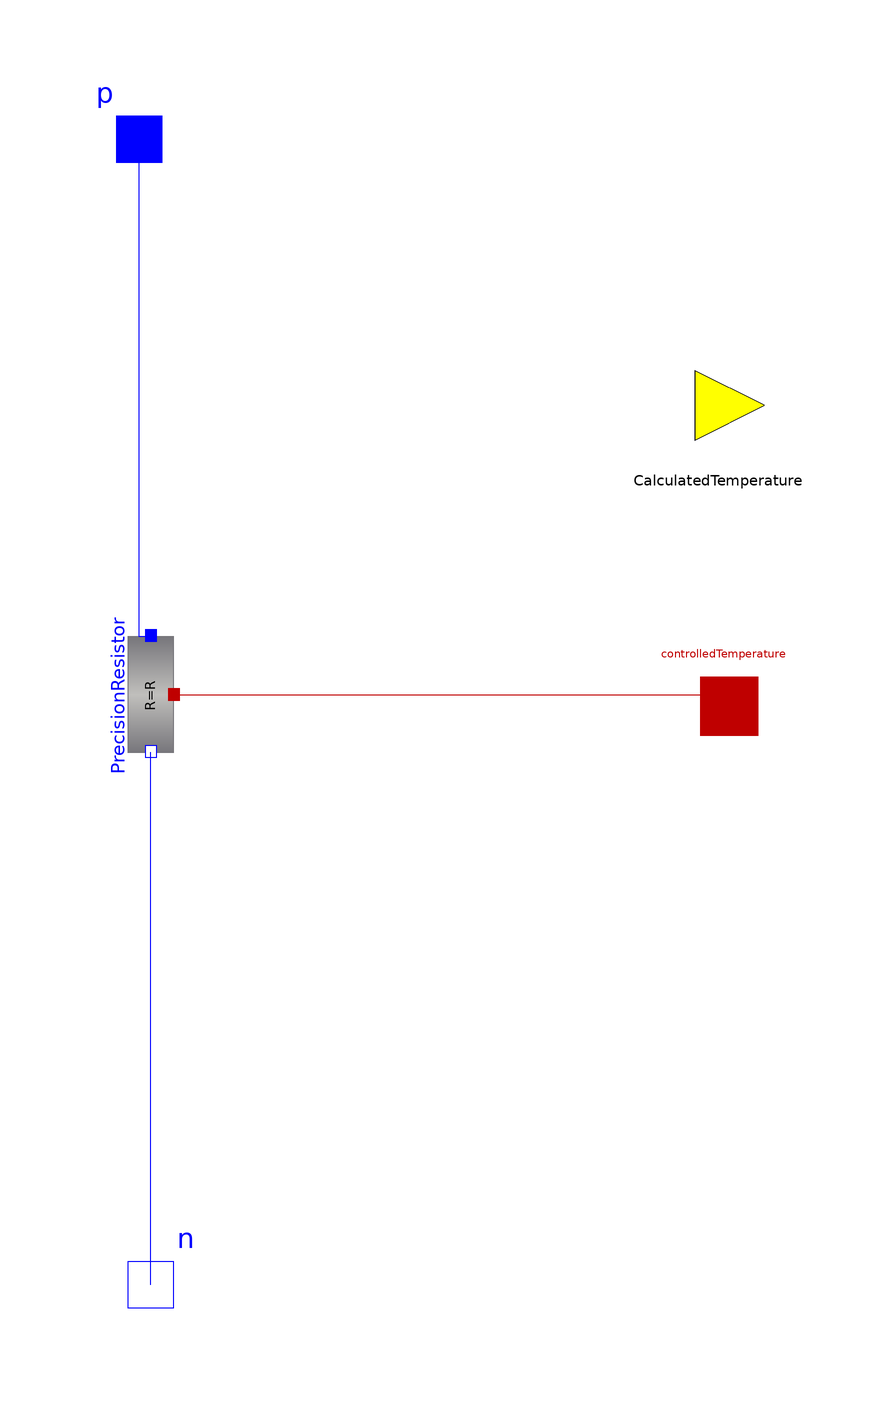

The Modelica model whose source follows is shown above as a component diagram (icons at their Placement, wires along their Line points).

model CurrentMeter

  // Parameters
  parameter Modelica.Units.SI.Resistance R(min=0)=0.1 "Resistance at temperature T_ref";
  parameter Modelica.Units.SI.Temperature T_ref(min=0)=300.15 "Reference temperature";
  parameter Modelica.Units.SI.LinearTemperatureCoefficient alpha(min=0)=5e-6
    "Temperature coefficient of resistance (R_actual = R*(1 + alpha*(T_heatPort - T_ref))";
  parameter Real CathodeReferenceTemperature(min=0)=300.15 "Cathode's reference temperature";
  parameter Real CathodeReferenceResistance(min=0)=5 "Cathode's reference resistance";
  parameter Real CathodeTempCoeff(min=0)=0.0045;
  
  //Variables
  Resistor2 PrecisionResistor(
    R=R, 
    T_ref=T_ref, 
    alpha=alpha
  ) annotation(  
    Placement(transformation(origin = {0, 2}, extent = {{-10, -10}, {10, 10}}, rotation = -90)));
  Real V;
  Real I;
  Modelica.Units.SI.Temperature auxTemp;
 
  // Ports
  Ports.PositivePin p annotation(
    Placement(transformation(origin = {-2, 98}, extent = {{-10, -10}, {10, 10}}), iconTransformation(origin = {-2, 98}, extent = {{-10, -10}, {10, 10}})));
  Ports.NegativePin n annotation(
    Placement(transformation(origin = {0, -100}, extent = {{-10, -10}, {10, 10}}), iconTransformation(origin = {0, -100}, extent = {{-10, -10}, {10, 10}})));
  Ports.ThermalPin_1 controlledTemperature annotation(
    Placement(transformation(origin = {100, 0}, extent = {{-10, -10}, {10, 10}}), iconTransformation(origin = {50, -64}, extent = {{-10, -10}, {10, 10}})));
  Logic.RealOutput CalculatedTemperature annotation(
    Placement(transformation(origin = {98, 52}, extent = {{-10, -10}, {10, 10}}), iconTransformation(origin = {195, 67}, extent = {{-15, -15}, {15, 15}})));
equation

  V = n.v;
  I = (p.v - n.v)/R;
  
  V = CathodeReferenceResistance*(1 + CathodeTempCoeff*(CalculatedTemperature - CathodeReferenceTemperature))*I;

//  auxTemp = CathodeReferenceTemperature + ((V / (I * CathodeReferenceResistance)) - 1) / CathodeTempCoeff;
  CalculatedTemperature = auxTemp;

  connect(PrecisionResistor.port_a, controlledTemperature) annotation(
    Line(points = {{4, 2}, {100, 2}, {100, 0}}, color = {191, 0, 0}));
  connect(n, PrecisionResistor.n) annotation(
    Line(points = {{0, -100}, {0, -8}}, color = {0, 0, 255}));
  connect(PrecisionResistor.p, p) annotation(
    Line(points = {{0, 12}, {-2, 12}, {-2, 98}}, color = {0, 0, 255}));
annotation(
    Icon(graphics = {Line(points = {{-40, 100}, {-40, -100}, {40, -100}, {40, 100}, {-40, 100}, {-40, 100}}, pattern = LinePattern.DashDotDot, thickness = 1.5), Ellipse(origin = {1, 0}, lineThickness = 2.5, extent = {{-45, 44}, {45, -44}}), Text(origin = {8, -2}, rotation = -90, extent = {{-22, 32}, {22, -32}}, textString = "A"), Rectangle(origin = {96, 67}, rotation = -90, lineColor = {170, 255, 255}, fillColor = {0, 255, 255}, fillPattern = FillPattern.VerticalCylinder, extent = {{-10, 59}, {10, -59}}), Rectangle(origin = {78, 66}, rotation = -90, lineColor = {0, 255, 255}, fillColor = {255, 0, 0}, fillPattern = FillPattern.VerticalCylinder, extent = {{-4, -40}, {4, 40}}), Ellipse(origin = {156, 67}, rotation = -90, fillColor = {180, 180, 180}, fillPattern = FillPattern.Solid, extent = {{-36, 35}, {36, -35}}), Rectangle(origin = {156, 67}, rotation = -90, fillColor = {0, 255, 127}, fillPattern = FillPattern.Solid, extent = {{-24, 21}, {24, -21}}), Text(origin = {154, 68}, rotation = -90, extent = {{-32, 50}, {32, -50}}, textString = "%Temperature K")}),
 experiment(StartTime = 0, StopTime = 1, Tolerance = 1e-06, Interval = 0.002),
 Documentation(info = "<html><head></head><body><!--StartFragment--><p><strong>Overview</strong><br>The <em>CurrentMeter</em> model is designed to measure the electrical current flowing through a temperature-dependent resistor and, based on the voltage drop across that resistor, infer the operating temperature of a cathode element. The model integrates a precision resistor (implemented as an instance of a temperature-dependent resistor, <em>Resistor2</em>) to simulate how the resistance changes with temperature. Using the measured voltage and current, it aims to calculate an estimated temperature (output as <em>CalculatedTemperature</em>) that reflects the thermal state of the cathode.</p><hr><p><strong>Key Concepts and Equations</strong></p><ol><li><strong>Current Measurement</strong><ul><li><strong>Voltage and Current Relation:</strong><br>The model initially defines:<pre class=\"!overflow-visible\"><div class=\"contain-inline-size rounded-md border-[0.5px] border-token-border-medium relative bg-token-sidebar-surface-primary dark:bg-gray-950\"><div class=\"overflow-y-auto p-4\" dir=\"ltr\"><code class=\"!whitespace-pre\"><span class=\"hljs-attr\">V</span> = n.v<span class=\"hljs-comment\">;</span>
<span class=\"hljs-attr\">I</span> = (p.v - n.v) / R<span class=\"hljs-comment\">;</span>
</code></div></div></pre>where:<ul><li><em>p.v</em> and <em>n.v</em> are the voltages at the positive and negative electrical pins.</li><li><em>R</em> is the nominal resistance (a parameter) used for the initial current calculation.</li></ul></li></ul></li><li><strong>Temperature-Dependent Resistance</strong><ul><li><strong>Adjusted Voltage Drop:</strong><br>The voltage drop across the cathode is modeled as:<pre class=\"!overflow-visible\"><div class=\"contain-inline-size rounded-md border-[0.5px] border-token-border-medium relative bg-token-sidebar-surface-primary dark:bg-gray-950\"><div class=\"overflow-y-auto p-4\" dir=\"ltr\"><code class=\"!whitespace-pre\"><span class=\"hljs-attr\">V</span> = CathodeReferenceResistance * (<span class=\"hljs-number\">1</span> + CathodeTempCoeff * (CalculatedTemperature - CathodeReferenceTemperature)) * I<span class=\"hljs-comment\">;</span>
</code></div></div></pre>This equation represents the temperature-dependent behavior of the cathode’s resistance. Here:<ul><li><em>CathodeReferenceResistance</em> is the resistance at the reference temperature.</li><li><em>CathodeTempCoeff</em> is the temperature coefficient describing how the resistance changes with temperature.</li><li><em>CathodeReferenceTemperature</em> is the reference temperature.</li><li><em>CalculatedTemperature</em> is the inferred temperature that the model intends to compute.</li></ul></li></ul></li><li><strong>Temperature Calculation</strong><ul><li><strong>Intended Temperature Estimation:</strong><br>An expression for computing the inferred temperature is provided in a commented line:<pre class=\"!overflow-visible\"><div class=\"contain-inline-size rounded-md border-[0.5px] border-token-border-medium relative bg-token-sidebar-surface-primary dark:bg-gray-950\"><div class=\"overflow-y-auto p-4\" dir=\"ltr\"><code class=\"!whitespace-pre\"><span class=\"hljs-comment\">auxTemp = CathodeReferenceTemperature + ((V / (I * CathodeReferenceResistance)) - 1) / CathodeTempCoeff;</span>
</code></div></div></pre>Although currently commented out, this equation suggests that the temperature could be calculated from the measured voltage and current. In the model, the variable <em>auxTemp</em> is meant to hold the inferred temperature, which is then assigned to the output:<pre class=\"!overflow-visible\"><div class=\"contain-inline-size rounded-md border-[0.5px] border-token-border-medium relative bg-token-sidebar-surface-primary dark:bg-gray-950\"><div class=\"overflow-y-auto p-4\" dir=\"ltr\"><code class=\"!whitespace-pre\"><span class=\"hljs-attr\">CalculatedTemperature</span> = auxTemp<span class=\"hljs-comment\">;</span>
</code></div></div></pre><em>Note:</em> Since the temperature calculation is not active (the equation is commented), users may need to adjust or uncomment this equation to obtain a meaningful temperature estimate.</li></ul></li></ol><hr><p><strong>Model Parameters</strong></p><ul><li><p><strong>R (Resistance):</strong><br>Nominal resistance (in ohms) at the reference temperature used for initial current measurement.</p></li><li><p><strong>T_ref (Temperature):</strong><br>Reference temperature (in Kelvin) associated with the nominal resistor parameters.</p></li><li><p><strong>alpha (Linear Temperature Coefficient):</strong><br>Coefficient used by the <em>PrecisionResistor</em> component to model its temperature-dependent resistance:</p><pre class=\"!overflow-visible\"><div class=\"contain-inline-size rounded-md border-[0.5px] border-token-border-medium relative bg-token-sidebar-surface-primary dark:bg-gray-950\"><div class=\"overflow-y-auto p-4\" dir=\"ltr\"><code class=\"!whitespace-pre\"><span class=\"hljs-attr\">R_actual</span> = R * (<span class=\"hljs-number\">1</span> + alpha * (T_heatPort - T_ref))
</code></div></div></pre></li><li><p><strong>CathodeReferenceTemperature:</strong><br>The temperature (in Kelvin) at which the cathode’s reference resistance is defined.</p></li><li><p><strong>CathodeReferenceResistance:</strong><br>The resistance value (in ohms) of the cathode at the reference temperature.</p></li><li><p><strong>CathodeTempCoeff:</strong><br>The temperature coefficient (in 1/K) that describes how the cathode’s resistance changes with temperature:</p><pre class=\"!overflow-visible\"><div class=\"contain-inline-size rounded-md border-[0.5px] border-token-border-medium relative bg-token-sidebar-surface-primary dark:bg-gray-950\"><div class=\"overflow-y-auto p-4\" dir=\"ltr\"><code class=\"!whitespace-pre\"><span class=\"hljs-type\">Adjusted</span> <span class=\"hljs-variable\">Resistance</span> <span class=\"hljs-operator\">=</span> CathodeReferenceResistance * (<span class=\"hljs-number\">1</span> + CathodeTempCoeff * (CalculatedTemperature - CathodeReferenceTemperature))
</code></div></div></pre></li></ul><hr><p><strong>Variables and Sub-Components</strong></p><ul><li><p><strong>PrecisionResistor (Resistor2):</strong><br>A sub-model instance that simulates the temperature-dependent behavior of a resistor using parameters <em>R</em>, <em>T_ref</em>, and <em>alpha</em>.</p></li><li><p><strong>V (Voltage):</strong><br>Represents the voltage measured (initially taken from <em>n.v</em> and later redefined by the temperature-dependent equation).</p></li><li><p><strong>I (Current):</strong><br>The electrical current computed from the voltage difference and the nominal resistance:</p><pre class=\"!overflow-visible\"><div class=\"contain-inline-size rounded-md border-[0.5px] border-token-border-medium relative bg-token-sidebar-surface-primary dark:bg-gray-950\"><div class=\"overflow-y-auto p-4\" dir=\"ltr\"><code class=\"!whitespace-pre\"><span class=\"hljs-attr\">I</span> = (p.v - n.v) / R<span class=\"hljs-comment\">;</span>
</code></div></div></pre></li><li><p><strong>auxTemp (Auxiliary Temperature):</strong><br>Intended to store the calculated temperature value. It is then assigned to <em>CalculatedTemperature</em>.</p></li><li><p><strong>CalculatedTemperature (Output):</strong><br>The inferred temperature of the cathode, provided as a real-valued output (in Kelvin).</p></li></ul><hr><p><strong>Ports</strong></p><ul><li><p><strong>PositivePin (p):</strong><br>Electrical port representing the positive side of the circuit.</p></li><li><p><strong>NegativePin (n):</strong><br>Electrical port representing the negative side of the circuit.</p></li><li><p><strong>controlledTemperature (ThermalPin_1):</strong><br>Thermal port connected to the <em>PrecisionResistor</em> to provide its temperature environment.</p></li><li><p><strong>CalculatedTemperature (Logic.RealOutput):</strong><br>Output port that provides the inferred temperature based on the measured electrical parameters.</p></li></ul><hr><p><strong>Usage Notes</strong></p><ul><li><p><strong>Integration in Systems:</strong><br>The <em>CurrentMeter</em> model is intended for applications where both current measurement and temperature inference of a cathode are required. It can be integrated into larger electrical and thermal networks.</p></li><li><p><strong>Temperature Estimation Equation:</strong><br>The commented-out temperature calculation suggests a method to compute the inferred temperature. Users should review and, if necessary, activate or adjust this equation to suit their simulation needs.</p></li><li><p><strong>Parameter Tuning:</strong><br>Adjust the parameters (<em>R</em>, <em>T_ref</em>, <em>alpha</em>, <em>CathodeReferenceTemperature</em>, <em>CathodeReferenceResistance</em>, <em>CathodeTempCoeff</em>) to match the characteristics of the physical system being modeled.</p></li><li><p><strong>Electrical Connections:</strong><br>Ensure that the electrical pins and the thermal port are correctly connected within the overall circuit to obtain accurate current and temperature measurements.</p></li></ul><!--EndFragment--></body></html>"));
end CurrentMeter;